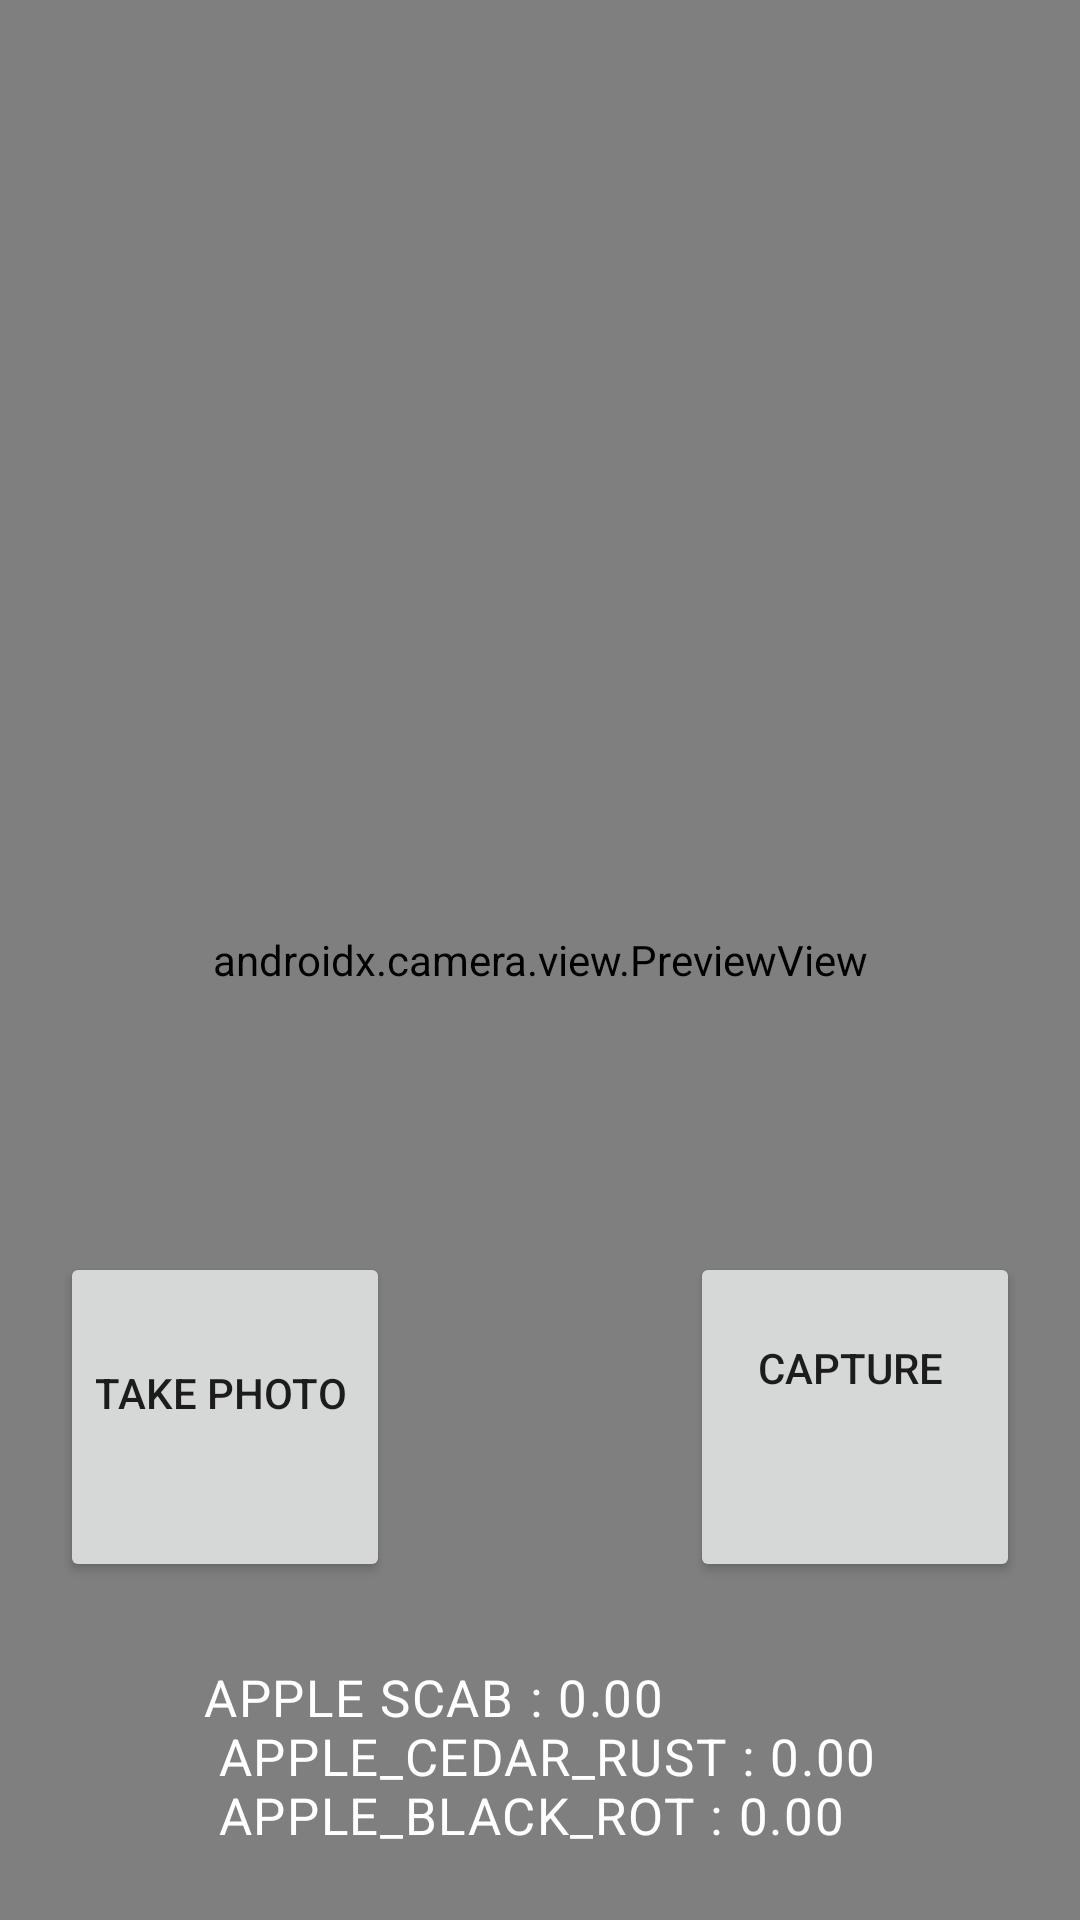

Here is an Android app screen rendered from its layout file. Give the layout XML and the strings, colors and styles it references.
<!-- AndroidManifest.xml: application theme Theme.MyApp -->
<!-- res/layout/fragment_camera.xml -->
<?xml version="1.0" encoding="utf-8"?>
<androidx.constraintlayout.widget.ConstraintLayout xmlns:android="http://schemas.android.com/apk/res/android"
    xmlns:app="http://schemas.android.com/apk/res-auto"
    xmlns:tools="http://schemas.android.com/tools"
    android:layout_width="match_parent"
    android:layout_height="match_parent"
    tools:context=".ui.camera.CameraFragment">


        <androidx.camera.view.PreviewView
            android:id="@+id/viewFinder"
            android:layout_width="match_parent"
            android:layout_height="match_parent" />

    <Button
        android:id="@+id/image_capture_button"
        android:layout_width="110dp"
        android:layout_height="110dp"
        android:layout_marginBottom="24dp"
        android:layout_marginEnd="50dp"
        android:elevation="2dp"
        android:text="@string/take_photo"
        app:layout_constraintBottom_toTopOf="@id/predictionText"
        app:layout_constraintLeft_toLeftOf="parent"
        app:layout_constraintEnd_toStartOf="@id/vertical_centerline" />

    <Button
        android:id="@+id/video_capture_button"
        android:layout_width="110dp"
        android:layout_height="110dp"
        android:layout_marginBottom="24dp"
        android:layout_marginStart="50dp"
        android:elevation="2dp"
        android:text="@string/start_capture"
        app:layout_constraintBottom_toTopOf="@id/predictionText"
        app:layout_constraintStart_toEndOf="@id/vertical_centerline" />



    <com.google.android.material.textview.MaterialTextView
        android:id="@+id/predictionText"
        style="?attr/shapeAppearanceSmallComponent"
        android:layout_width="wrap_content"
        android:layout_height="wrap_content"
        android:layout_marginTop="18dp"
        android:layout_marginBottom="20dp"
        android:elegantTextHeight="true"
        android:text="@string/exampleDiseaseNames"
        android:textAlignment="textStart"
        android:textAppearance="?attr/textAppearanceCaption"
        android:textColor="#fff"
        android:textSize="17sp"
        app:layout_constraintBottom_toBottomOf="parent"
        app:layout_constraintEnd_toEndOf="parent"
        app:layout_constraintStart_toStartOf="parent" />

    <androidx.constraintlayout.widget.Guideline
        android:id="@+id/vertical_centerline"
        android:layout_width="wrap_content"
        android:layout_height="wrap_content"
        android:orientation="vertical"
        app:layout_constraintGuide_percent=".50" />


</androidx.constraintlayout.widget.ConstraintLayout>
<!-- resources referenced by this layout -->
<resources>
  <string name="exampleDiseaseNames">
          Apple scab : 0.00 "\n"
          Apple_cedar_rust : 0.00"\n"
          Apple_black_rot : 0.00
      </string>
  <string name="start_capture">capture \n\n</string>
  <string name="take_photo">take photo \n</string>
  <color name="primaryColor">#19A87D</color>
  <color name="primaryDarkColor">#f2f2f2</color>
  <color name="primaryLightColor">#5cdaac</color>
  <color name="primaryTextColor">#FFFFFF</color>
  <color name="backgroundColor">#f2f2f2</color>
  <color name="secondaryColor">#00796b</color>
  <color name="secondaryDarkColor">#004c40</color>
  <color name="secondaryTextColor">#FAF5F5</color>
  <color name="onSurface">#19A87D</color>
  <color name="onError">#E53935</color>
  <style name="TextAppearance.CustomHeadline5" parent="TextAppearance.MaterialComponents.Headline5">
          <item name="fontFamily">@font/aclonica</item>
          <item name="android:textColor">@color/secondaryTextColor</item>
      </style>
  <style name="TextAppearance.CustomHeadline6" parent="TextAppearance.MaterialComponents.Headline6">
          <item name="fontFamily">@font/aclonica</item>
          <item name="android:textColor">@color/secondaryTextColor</item>
      </style>
  <style name="TextAppearance.CustomSubTitle1" parent="TextAppearance.MaterialComponents.Subtitle1">
          <item name="fontFamily">@font/aclonica</item>
          <item name="android:textColor">@color/secondaryTextColor</item>
      </style>
  <style name="TextAppearance.CustomBody1" parent="TextAppearance.MaterialComponents.Body1">
          <item name="fontFamily">@font/aclonica</item>
          <item name="android:textColor">@color/secondaryTextColor</item>
      </style>
  <style name="TextAppearance.CustomBody2" parent="TextAppearance.MaterialComponents.Body2">
          <item name="fontFamily">@font/aclonica</item>
          <item name="android:textColor">@color/primaryColor</item>
          <item name="android:textSize">12sp</item>
      </style>
  <style name="TextAppearance.backDrop.Headline2" parent="TextAppearance.MaterialComponents.Headline5">
          <item name="fontFamily">@font/aclonica</item>
          <item name="android:includeFontPadding">true</item>
  
      </style>
  <style name="ShapeAppearance.MyApp.MediumComponent" parent="ShapeAppearance.MaterialComponents.MediumComponent">
          <item name="cornerFamily">cut</item>
          <item name="cornerSize">8dp</item>
      </style>
  <style name="ShapeAppearance.MyApp.LargeComponent" parent="ShapeAppearance.MaterialComponents.LargeComponent">
          <item name="cornerFamily">cut</item>
          <item name="cornerSize">4dp</item>
      </style>
  <style name="Widget.MyApp.MaterialFloatingActionButton" parent="Widget.MaterialComponents.FloatingActionButton">
          <item name="shapeAppearanceOverlay">
              @style/ShapeAppearanceOverlay.MyApp.FloatingActionButton
          </item>
      </style>
  <style name="customTabLayout" parent="Widget.MaterialComponents.TabLayout">
          <item name="materialThemeOverlay">@style/ThemeOverlay.App.TabLayout</item>
      </style>
  <style name="Widget.MyApp.Chips" parent="">
          <item name="cornerFamily">rounded</item>
          <item name="cornerSize">18dp</item>
          <item name="elevation">4dp</item>
          <item name="android:translationZ">15dp</item>
      </style>
  <style name="TextAppearance.Chips" parent="TextAppearance.MaterialComponents.Body2">
          <item name="fontFamily">@font/aclonica</item>
          <item name="android:textColor">@color/primaryTextColor</item>
          <item name="android:textSize">10sp</item>
      </style>
  <style name="ThemeOverlay.App.Card" parent="">
          <item name="colorSurface">@color/chipColor</item>
          <item name="colorOnSurface">@color/chipColor</item>
          <item name="android:outlineAmbientShadowColor" tools:targetApi="p">@color/primaryDarkColor</item>
      </style>
  <color name="chipColor">#e5e5e5</color>
</resources>
